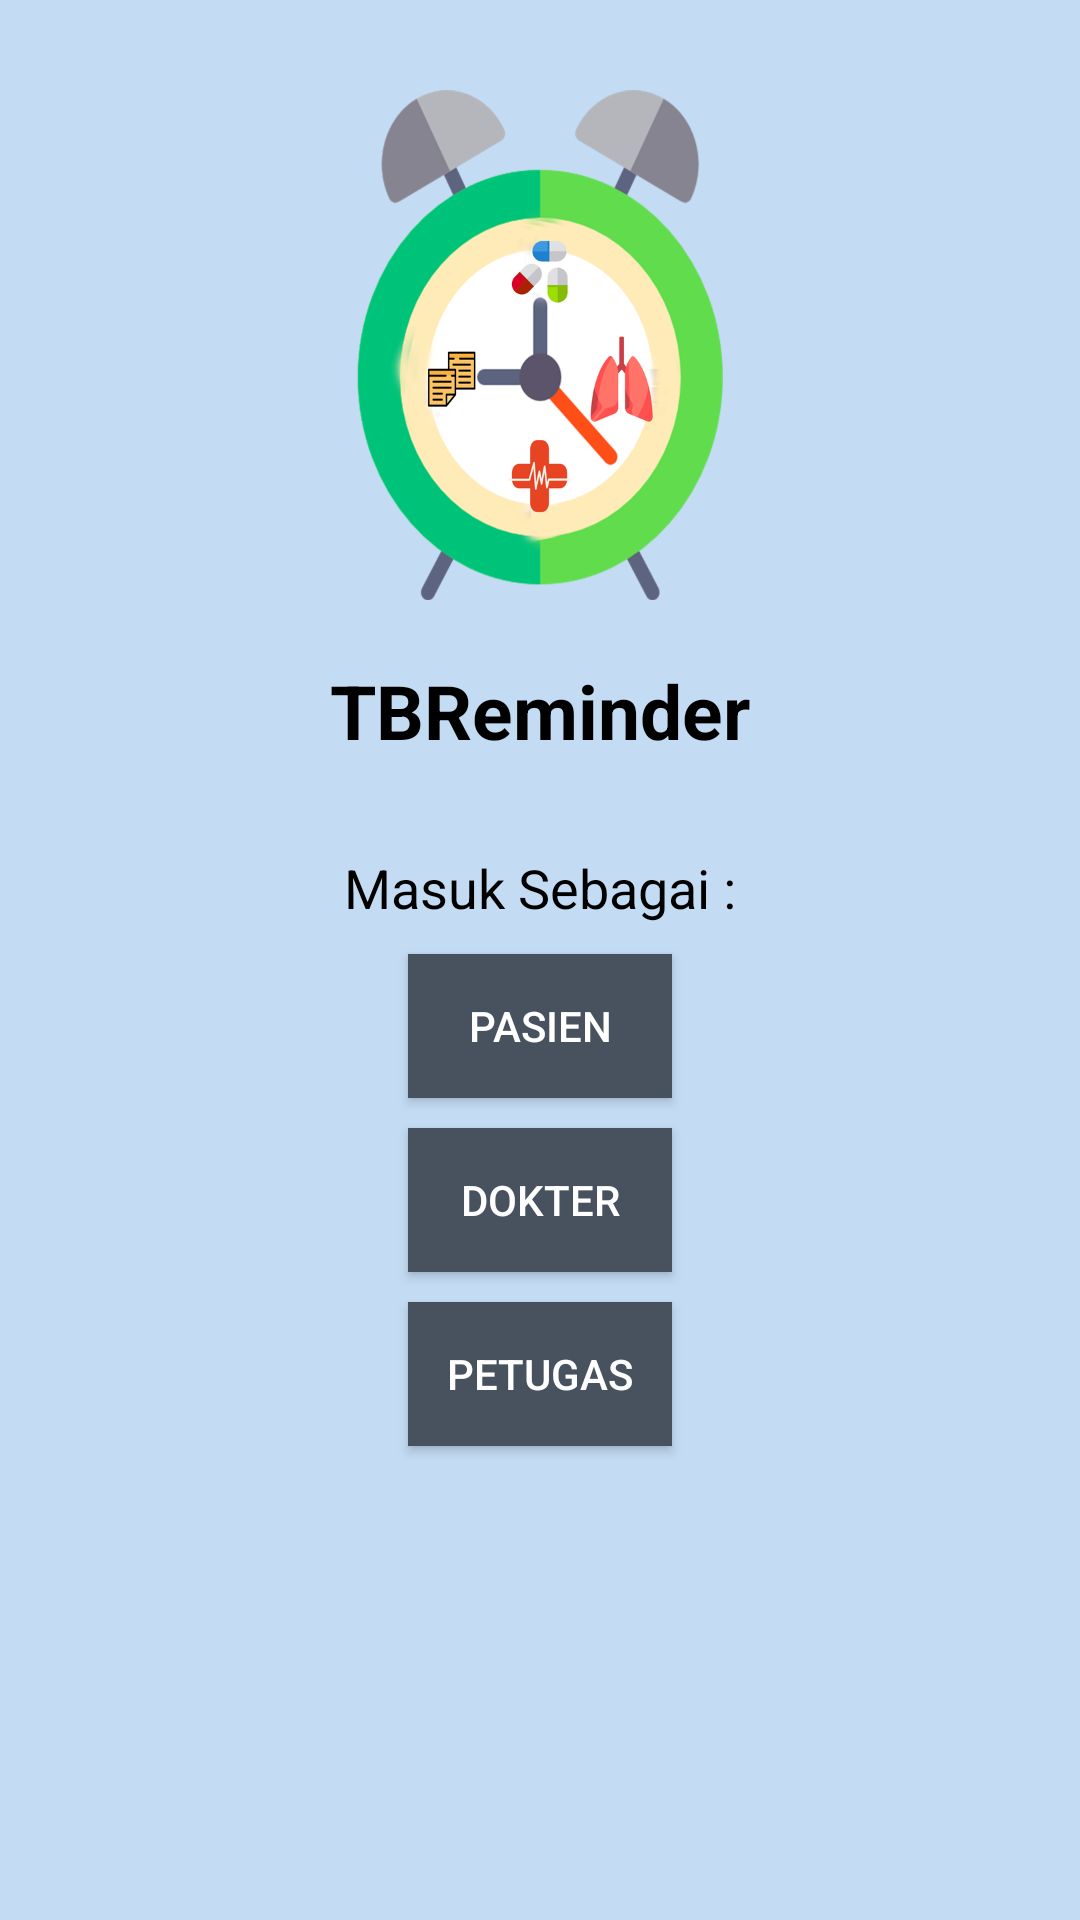

Produce the Android XML layout that renders to this screen, including the resource entries it uses.
<!-- AndroidManifest.xml: application theme AppTheme.Cust -->
<!-- res/layout/activity_main.xml -->
<?xml version="1.0" encoding="utf-8"?>
<LinearLayout
    xmlns:android="http://schemas.android.com/apk/res/android"
    xmlns:app="http://schemas.android.com/apk/res-auto"
    xmlns:tools="http://schemas.android.com/tools"
    android:layout_width="match_parent"
    android:layout_height="match_parent"
    android:background="@color/colorBg"
    android:padding="30dp"
    android:gravity="center_horizontal"
    android:orientation="vertical"
    tools:context="com.tbreminder.source.MainActivity">

    <ImageView
        android:layout_width="170dp"
        android:layout_height="170dp"
        android:layout_gravity="center_horizontal"
        android:src="@drawable/logo"/>
    <TextView
        android:layout_width="wrap_content"
        android:layout_height="wrap_content"
        android:layout_marginTop="20dp"
        android:textSize="25dp"
        android:textStyle="bold"
        android:textColor="@color/colorTextB"
        android:text="TBReminder"/>
    <TextView
        android:layout_width="wrap_content"
        android:layout_height="wrap_content"
        android:layout_marginTop="30dp"
        android:textSize="18dp"
        android:textColor="@color/colorTextB"
        android:text="Masuk Sebagai :"/>
    <Button
        android:id="@+id/btnA"
        android:layout_width="wrap_content"
        android:layout_height="wrap_content"
        android:background="@color/colorBtnFirst"
        android:layout_marginTop="10dp"
        android:textColor="@color/colorTextA"
        android:text="PASIEN"/>
    <Button
        android:id="@+id/btnB"
        android:layout_width="wrap_content"
        android:layout_height="wrap_content"
        android:background="@color/colorBtnFirst"
        android:layout_marginTop="10dp"
        android:textColor="@color/colorTextA"
        android:text="DOKTER"/>
    <Button
        android:id="@+id/btnC"
        android:layout_width="wrap_content"
        android:layout_height="wrap_content"
        android:background="@color/colorBtnFirst"
        android:layout_marginTop="10dp"
        android:textColor="@color/colorTextA"
        android:text="PETUGAS"/>

</LinearLayout>
<!-- resources referenced by this layout -->
<resources>
  <color name="colorBg">#c3dbf3</color>
  <color name="colorBtnFirst">#47525e</color>
  <color name="colorTextA">#ffffff</color>
  <color name="colorTextB">#000000</color>
  <!-- drawable logo: png bitmap (drawable, 131082 bytes) -->
  <style name="AppTheme.Cust" parent="Theme.AppCompat.Light.NoActionBar">
          
          <item name="colorPrimary">@color/colorPrimary</item>
          <item name="colorPrimaryDark">@color/colorPrimaryDark</item>
          <item name="colorAccent">@color/colorAccent</item>
      </style>
  <color name="colorPrimary">#3F51B5</color>
  <color name="colorPrimaryDark">#303F9F</color>
  <color name="colorAccent">#FF4081</color>
</resources>
